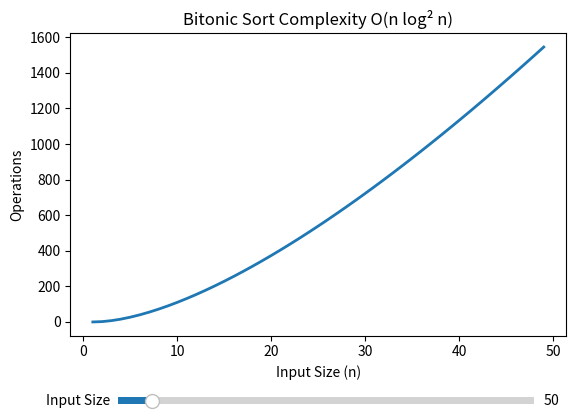

Write Python code to recreate this figure.
import numpy as np
import matplotlib.pyplot as plt
from matplotlib.widgets import Slider

# Initial value
max_n = 50

# Create figure
fig, ax = plt.subplots()
plt.subplots_adjust(bottom=0.25)

# Function to compute complexity
def compute(n):
    return n * (np.log2(n)**2)

# Initial data
n = np.arange(1, max_n)
y = compute(n)

# Plot initial graph
(line,) = ax.plot(n, y, linewidth=2)
ax.set_xlabel("Input Size (n)")
ax.set_ylabel("Operations")
ax.set_title("Bitonic Sort Complexity O(n log² n)")

# Slider
ax_slider = plt.axes([0.2, 0.1, 0.65, 0.03])
slider = Slider(ax_slider, "Input Size", 10, 500, valinit=max_n)

# Update graph when slider moves
def update(val):
    n = np.arange(1, int(slider.val))
    y = compute(n)
    line.set_xdata(n)
    line.set_ydata(y)
    ax.relim()
    ax.autoscale_view()
    fig.canvas.draw_idle()

slider.on_changed(update)

plt.show()
